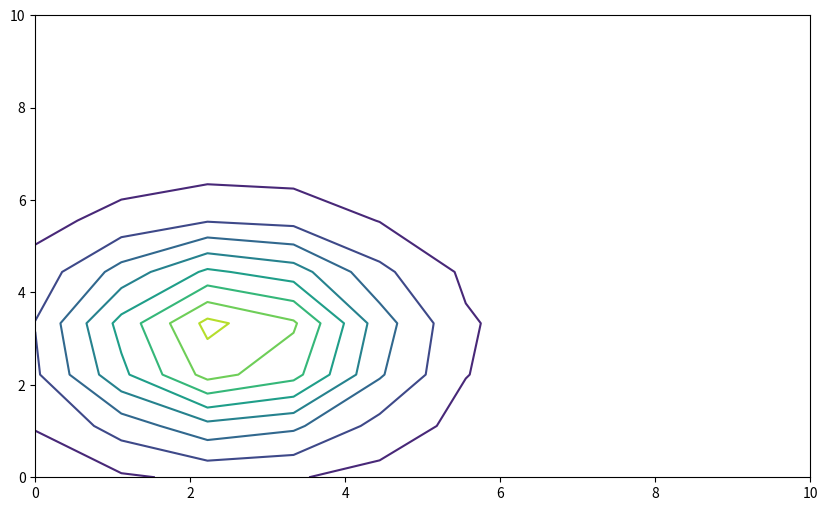

This figure's Python source:
import matplotlib.pyplot as plt 
import numpy as np
import pandas as pd
plt.figure(figsize=(10, 6))

room_width = np.linspace(0,10,10)
# 1D array of height positions (e.g., 0 to 3 meters)
room_height = np.linspace(0,10,10)

# 2. Create a 2D grid from the 1D arrays
X, Y = np.meshgrid(room_width, room_height)
# print(X,Y)
room_temperature = 20 + 5 * np.exp(-((X - 2.5)**2 + (Y - 3.0)**2) / 4)
print(X,Y,room_temperature)
plt.contour(X,Y,room_temperature,level=10,color='blue')
plt.show()
